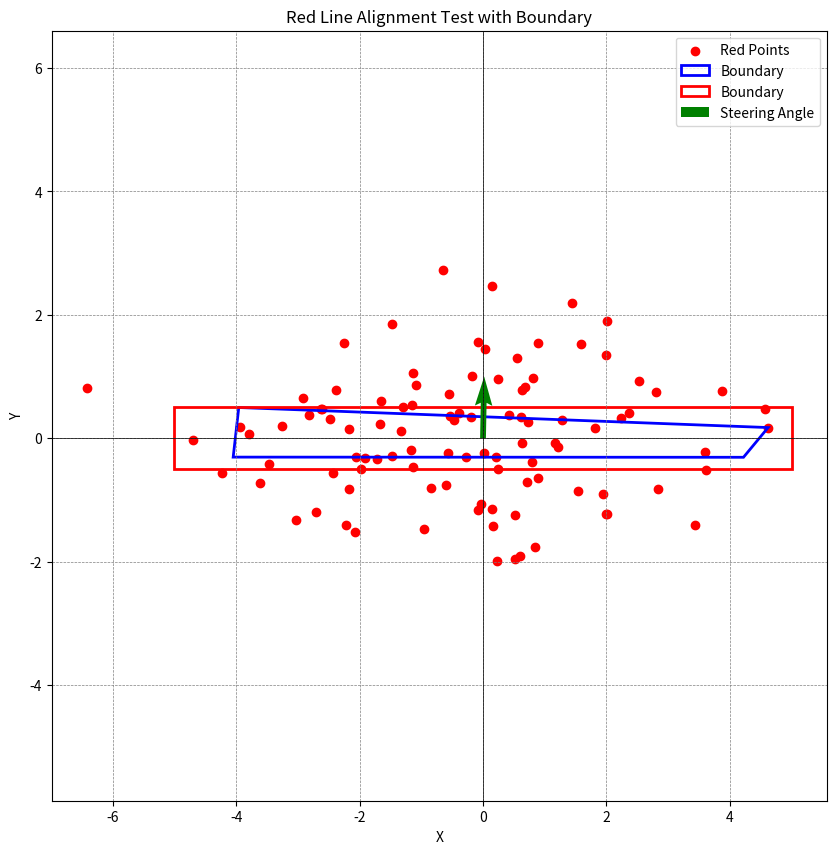

Python code for this plot:
import numpy as np
import matplotlib.pyplot as plt
from matplotlib.patches import Polygon

# Class definitions remain unchanged
class AlignmentTest:
    def __init__(self, alignment_steering_gain=1.0, omega_max=1.0):
        self.alignment_steering_gain = alignment_steering_gain
        self.omega_max = omega_max

    def log(self, message):
        print(message)

    def calculate_red_line_alignment(self, red_segments, x_min, x_max, y_min, y_max):
        """
        Calculate steering angle to align perpendicular to red line
        Returns: steering_angle in radians or None if no valid angle can be calculated
        """
        if not red_segments:
            return None
        
        # Collect all points from red segments
        red_points = []
        for segment in red_segments:
            pt1 = (segment.points[0][0], segment.points[0][1])
            pt2 = (segment.points[1][0], segment.points[1][1])
            if x_min <= pt1[0] <= x_max and y_min <= pt1[1] <= y_max \
                    and x_min <= pt2[0] <= x_max and y_min <= pt2[1] <= y_max:
                red_points.extend([pt1, pt2])
                print(f"pt1: {pt1}, pt2: {pt2}")
                
        
        if len(red_points) < 4:  # Need at least 4 points to form a rectangle
            return None
        
        # Find extreme coordinates
        max_x = max(point[0] for point in red_points)
        min_x = min(point[0] for point in red_points)
        max_y = max(point[1] for point in red_points)
        min_y = min(point[1] for point in red_points)
    
        # Find corner points
        top_right_point = None
        top_left_point = None
        bottom_right_point = None
        bottom_left_point = None

        # Initialize minimum distances for each corner
        min_dist_top_right = float('inf')
        min_dist_top_left = float('inf')
        min_dist_bottom_right = float('inf')
        min_dist_bottom_left = float('inf')

        # For each point, check its distance to each corner
        for point in red_points:
            x, y = point
            
            # Top right corner
            dist_top_right = ((x - max_x) ** 2 + (y - max_y) ** 2)
            if dist_top_right < min_dist_top_right:
                top_right_point = point
                min_dist_top_right = dist_top_right
            
            # Top left corner
            dist_top_left = ((x - min_x) ** 2 + (y - max_y) ** 2)
            if dist_top_left < min_dist_top_left:
                top_left_point = point
                min_dist_top_left = dist_top_left
            
            # Bottom right corner
            dist_bottom_right = ((x - max_x) ** 2 + (y - min_y) ** 2)
            if dist_bottom_right < min_dist_bottom_right:
                bottom_right_point = point
                min_dist_bottom_right = dist_bottom_right
            
            # Bottom left corner
            dist_bottom_left = ((x - min_x) ** 2 + (y - min_y) ** 2)
            if dist_bottom_left < min_dist_bottom_left:
                bottom_left_point = point
                min_dist_bottom_left = dist_bottom_left

        # Check if we found all corners
        if not all([top_right_point, top_left_point, bottom_right_point, bottom_left_point]):
            self.log("Failed to find all corner points")
            return None
        
        print(f"top_right_point: {top_right_point}, top_left_point: {top_left_point}")
        print(f"bottom_right_point: {bottom_right_point}, bottom_left_point: {bottom_left_point}")

        # Calculate dx and dy for top and bottom edges
        dx_top = top_right_point[0] - top_left_point[0]
        dx_bottom = bottom_right_point[0] - bottom_left_point[0]
        
        dy_top = top_right_point[1] - top_left_point[1]
        dy_bottom = bottom_right_point[1] - bottom_left_point[1]
        
        # Calculate angle using average dx and dy
        line_angle_top = np.arctan2(dy_top, dx_top)
        line_angle_bottom = np.arctan2(dy_bottom, dx_bottom)
        line_angle = np.mean([line_angle_top, line_angle_bottom])

        print(f"line angle top: {line_angle_top}, line angle bottom: {line_angle_bottom}")
        
        # Calculate desired angle (perpendicular to line)
        target_angle = line_angle + np.pi/2
        
        # Limit steering angle
        return np.clip(target_angle, -self.omega_max + np.pi/2, self.omega_max + + np.pi/2), \
               [top_right_point, top_left_point, bottom_left_point, bottom_right_point]

# Generate random points for testing
np.random.seed(42)
mean = [0, 0]
covariance = [[6, 0], [0, 1]]
points = np.random.multivariate_normal(mean, covariance, 100)

class Segment:
    def __init__(self, points):
        self.points = points

red_segments = [Segment([np.array([x, y]), np.array([x + np.random.uniform(-0.5, 0.5), y + np.random.uniform(-0.5, 0.5)])]) for x, y in points]

x_min, x_max, y_min, y_max = -5, 5, -0.5, 0.5

alignment_test = AlignmentTest()
steering_angle, corners = alignment_test.calculate_red_line_alignment(red_segments, x_min, x_max, y_min, y_max)

plt.figure(figsize=(10, 10))

# Plot all points
plt.scatter(points[:, 0], points[:, 1], color='red', label='Red Points')

# Plot boundary if corners are found
if corners:
    boundary_polygon = Polygon(corners, closed=True, fill=False, edgecolor='blue', linewidth=2, label='Boundary')
    plt.gca().add_patch(boundary_polygon)

boundary = Polygon([[x_min, y_min], [x_max, y_min], [x_max, y_max], [x_min, y_max]], closed=True, fill=False, edgecolor='red', linewidth=2, label='Boundary')
plt.gca().add_patch(boundary)

# Add origin and angle line
if steering_angle is not None:
    dx = np.cos(steering_angle)
    dy = np.sin(steering_angle)
    plt.quiver(0, 0, dx, dy, angles='xy', scale_units='xy', scale=1, color='green', label='Steering Angle')

# Labels and legend
plt.axhline(0, color='black', linewidth=0.5)
plt.axvline(0, color='black', linewidth=0.5)
plt.grid(color='gray', linestyle='--', linewidth=0.5)
plt.title("Red Line Alignment Test with Boundary")
plt.xlabel("X")
plt.ylabel("Y")
plt.legend()
plt.axis('equal')
plt.show()
